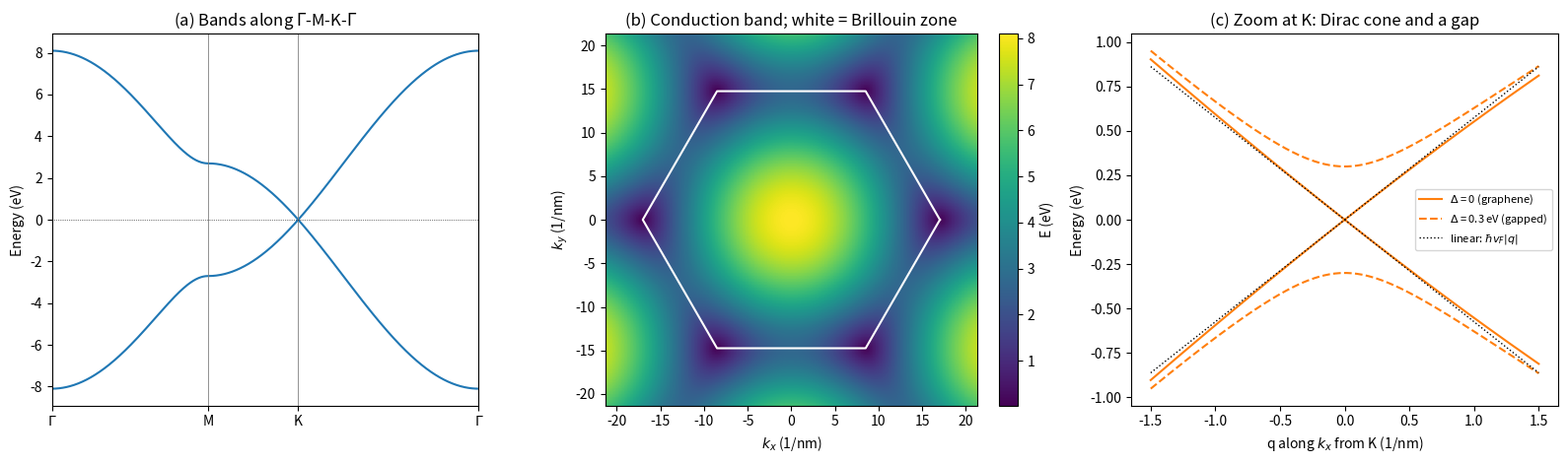

Here is the Python script that generated this plot:
import numpy as np
import matplotlib
matplotlib.use("Agg")
import matplotlib.pyplot as plt


# 1. Parameters and geometry

a = 0.246            # lattice constant (nm)
d = a / np.sqrt(3)   # nearest-neighbour distance (nm), ~0.142 nm
t = 2.7              # hopping energy (eV), a typical fitted value
hbar = 6.582e-16     # eV * s

# vectors from an A atom to its three B neighbours (nm)
deltas = d * np.array([[0.0, 1.0],
                       [np.sqrt(3) / 2, -0.5],
                       [-np.sqrt(3) / 2, -0.5]])

# lattice vectors (each has length a, 60 degrees apart)
a1 = deltas[0] - deltas[1]
a2 = deltas[0] - deltas[2]

# high-symmetry points in the Brillouin zone (1/nm)
G = np.array([0.0, 0.0])
K = np.array([4 * np.pi / (3 * a), 0.0])
M = np.array([np.pi / a, np.pi / (np.sqrt(3) * a)])



# 2. Hamiltonian and eigenvalues

def f(kx, ky):
    """Structure factor f(k) = sum_j exp(i k . d_j)."""
    k = np.stack([np.asarray(kx, float), np.asarray(ky, float)], axis=-1)
    return np.sum(np.exp(1j * (k @ deltas.T)), axis=-1)


def hamiltonian(kx, ky, t=t, delta=0.0):
    """2x2 Bloch Hamiltonian at every k. Shape: (..., 2, 2)."""
    fk = f(kx, ky)
    H = np.zeros(fk.shape + (2, 2), dtype=complex)
    H[..., 0, 0] = delta
    H[..., 1, 1] = -delta
    H[..., 0, 1] = -t * fk
    H[..., 1, 0] = -t * np.conj(fk)
    return H


def bands(kx, ky, **kw):
    """Eigenvalues sorted ascending: [..., 0] valence, [..., 1] conduction."""
    return np.linalg.eigvalsh(hamiltonian(kx, ky, **kw))



# 3. Path through the Brillouin zone: Gamma -> M -> K -> Gamma

def k_path(points, n=300):
    segs = [np.linspace(p, q, n, endpoint=False)
            for p, q in zip(points[:-1], points[1:])]
    ks = np.vstack(segs + [points[-1][None, :]])
    dist = np.concatenate([[0.0],
                           np.cumsum(np.linalg.norm(np.diff(ks, axis=0), axis=1))])
    nodes = [0.0]
    for p, q in zip(points[:-1], points[1:]):
        nodes.append(nodes[-1] + np.linalg.norm(q - p))
    return ks, dist, nodes


ks, dist, nodes = k_path([G, M, K, G])
E_path = bands(ks[:, 0], ks[:, 1])


# 4. Sanity checks against analytic results

print("Sanity checks (nearest-neighbour model, t = %.2f eV)" % t)
for name, kp, expected in [("Gamma", G, "+/- 3t = +/- %.2f" % (3 * t)),
                           ("M", M, "+/- t  = +/- %.2f" % t),
                           ("K", K, "0")]:
    e = bands(kp[0], kp[1])
    print("  E(%-5s) = %+.4f, %+.4f eV   expected %s" % (name, e[0], e[1], expected))

# Fermi velocity: slope of E vs |q| near K, compared with analytic (3/2) t d / hbar 

q = 0.05                                  # 1/nm, small displacement from K
slope = bands(K[0] + q, K[1])[1] / q      # eV * nm
v_num = slope / hbar * 1e-9               # m/s
v_ana = 1.5 * t * d / hbar * 1e-9
print("  Fermi velocity: numeric %.3e m/s, analytic %.3e m/s (c/%.0f)"
      % (v_num, v_ana, 2.998e8 / v_ana))

# Is the gap zero only at K? Scan a grid over the zone.
gx, gy = np.meshgrid(np.linspace(-20, 20, 401), np.linspace(-20, 20, 401))
Eg = bands(gx, gy)
gap = Eg[..., 1] - Eg[..., 0]
i = np.unravel_index(np.argmin(gap), gap.shape)
print("  Smallest gap on grid: %.4f eV at k = (%.2f, %.2f) 1/nm" % (gap[i], gx[i], gy[i]))


# 5. Figures

fig, ax = plt.subplots(1, 3, figsize=(16, 4.8))

# (a) bands along the high-symmetry path

ax[0].plot(dist, E_path[:, 0], color="C0")
ax[0].plot(dist, E_path[:, 1], color="C0")
for x in nodes:
    ax[0].axvline(x, color="gray", lw=0.6)
ax[0].set_xticks(nodes)
ax[0].set_xticklabels([r"$\Gamma$", "M", "K", r"$\Gamma$"])
ax[0].set_xlim(0, dist[-1])
ax[0].set_ylabel("Energy (eV)")
ax[0].set_title("(a) Bands along $\\Gamma$-M-K-$\\Gamma$")
ax[0].axhline(0, color="k", lw=0.5, ls=":")

# (b) conduction band over the plane, with the Brillouin zone 

lim = 1.25 * np.linalg.norm(K)
kx, ky = np.meshgrid(np.linspace(-lim, lim, 500), np.linspace(-lim, lim, 500))
Ec = bands(kx, ky)[..., 1]
im = ax[1].pcolormesh(kx, ky, Ec, shading="auto", cmap="viridis")
ang = np.deg2rad(np.arange(0, 361, 60))
ax[1].plot(np.linalg.norm(K) * np.cos(ang), np.linalg.norm(K) * np.sin(ang),
           "w-", lw=1.5)
ax[1].set_aspect("equal")
ax[1].set_xlabel("$k_x$ (1/nm)")
ax[1].set_ylabel("$k_y$ (1/nm)")
ax[1].set_title("(b) Conduction band; white = Brillouin zone")
fig.colorbar(im, ax=ax[1], label="E (eV)", fraction=0.046)

# (c) zoom at K: linear Dirac cone vs gapped version

qs = np.linspace(-1.5, 1.5, 400)
for delta, style, lab in [(0.0, "-", "$\\Delta$ = 0 (graphene)"),
                          (0.3, "--", "$\\Delta$ = 0.3 eV (gapped)")]:
    e = bands(K[0] + qs, np.full_like(qs, K[1]), delta=delta)
    ax[2].plot(qs, e[:, 1], "C1" + style, label=lab)
    ax[2].plot(qs, e[:, 0], "C1" + style)
ax[2].plot(qs, 1.5 * t * d * np.abs(qs), "k:", lw=1, label="linear: $\\hbar v_F |q|$")
ax[2].plot(qs, -1.5 * t * d * np.abs(qs), "k:", lw=1)
ax[2].set_xlabel("q along $k_x$ from K (1/nm)")
ax[2].set_ylabel("Energy (eV)")
ax[2].set_title("(c) Zoom at K: Dirac cone and a gap")
ax[2].legend(fontsize=8)

plt.tight_layout()
plt.savefig("graphene_bands.png", dpi=150)
print("Saved graphene_bands.png")
